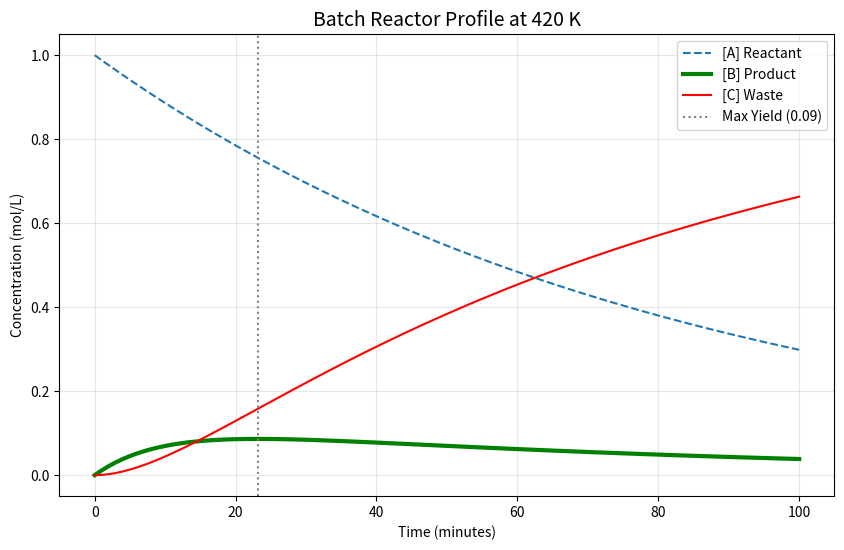

Python code for this plot:
import numpy as np
import matplotlib.pyplot as plt
from scipy.integrate import odeint

# --- 1. PHYSICAL CONSTANTS ---
R = 8.314  # Gas constant (J/mol*K)

# Reaction 1: A -> B (High Barrier, High Payoff)
A1 = 20000  # Pre-exponential factor (1/min)
Ea1 = 50000  # Activation Energy (J/mol)

# Reaction 2: B -> C (Lower Barrier, Waste)
A2 = 10000  # Pre-exponential factor (1/min)
Ea2 = 40000  # Activation Energy (J/mol)


# --- 2. THE DERIVATIVE FUNCTION (The "Engine") ---
def reactor_odes(concentrations, t, T):
    """
    Calculates the change in concentration (dC/dt) for A, B, and C.
    Arguments:
        concentrations: List [Ca, Cb, Cc]
        t: Time (minutes)
        T: Temperature (Kelvin) - Fixed for now
    """
    Ca, Cb, Cc = concentrations

    # Arrhenius Equation: k = A * exp(-Ea / RT)
    k1 = A1 * np.exp(-Ea1 / (R * T))
    k2 = A2 * np.exp(-Ea2 / (R * T))

    # Rate Laws (First Order)
    r1 = k1 * Ca  # Rate of A -> B
    r2 = k2 * Cb  # Rate of B -> C

    # Mass Balances (The Differential Equations)
    dCa_dt = -r1  # A is consumed
    dCb_dt = r1 - r2  # B is made by r1, consumed by r2
    dCc_dt = r2  # C is made by r2

    return [dCa_dt, dCb_dt, dCc_dt]


# --- 3. RUN THE SIMULATION ---
def run_simulation(T_kelvin, run_time_min=100):
    # Initial Conditions: Pure A at 1.0 mol/L
    y0 = [1.0, 0.0, 0.0]  # [Ca, Cb, Cc]

    # Time steps (0 to run_time)
    t = np.linspace(0, run_time_min, 100)

    # Solve the ODEs
    # args=(T_kelvin,) passes the temperature to the function
    solution = odeint(reactor_odes, y0, t, args=(T_kelvin,))

    return t, solution


# --- 4. VISUALIZATION ---
if __name__ == "__main__":
    # Let's test a "Cold" run and a "Hot" run
    temp_test = 420  # Kelvin (Try changing this!)

    time, data = run_simulation(temp_test)
    Ca = data[:, 0]
    Cb = data[:, 1]
    Cc = data[:, 2]

    # Find Max B (The Yield)
    max_B = np.max(Cb)
    time_at_max = time[np.argmax(Cb)]

    plt.figure(figsize=(10, 6))
    plt.plot(time, Ca, label='[A] Reactant', linestyle='--')
    plt.plot(time, Cb, label='[B] Product', linewidth=3, color='green')
    plt.plot(time, Cc, label='[C] Waste', color='red')

    plt.title(f"Batch Reactor Profile at {temp_test} K", fontsize=14)
    plt.xlabel("Time (minutes)")
    plt.ylabel("Concentration (mol/L)")
    plt.axvline(time_at_max, color='gray', linestyle=':', label=f'Max Yield ({max_B:.2f})')
    plt.legend()
    plt.grid(True, alpha=0.3)
    plt.show()

    print(f"✅ Simulation Complete at {temp_test} K")
    print(f"🏆 Maximum Yield of B: {max_B:.3f} mol/L at {time_at_max:.1f} minutes")
